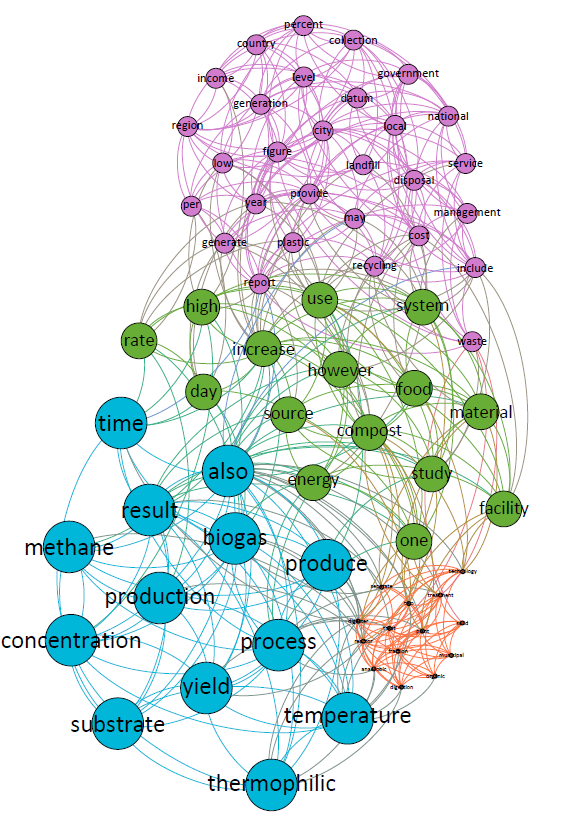

Data behind this chart, as committed beside it:
; anaerobic; digestion; organic; fraction; municipal; solid; waste; country; increase; per; income; generation; food; report; rate; day; high; year; city; collection; disposal; result; low
anaerobic; 0; 1; 1; 1; 1; 1; 0; 0; 0; 0; 0; 0; 0; 0; 0; 0; 0; 0; 0; 0; 0; 0; 0
digestion; 1; 0; 1; 1; 1; 1; 0; 0; 0; 0; 0; 0; 0; 0; 0; 0; 0; 0; 0; 0; 0; 0; 0
organic; 1; 1; 0; 1; 1; 1; 0; 0; 0; 0; 0; 0; 0; 0; 0; 0; 0; 0; 0; 0; 0; 0; 0
fraction; 1; 1; 1; 0; 1; 1; 0; 0; 0; 0; 0; 0; 0; 0; 0; 0; 0; 0; 0; 0; 0; 0; 0
municipal; 1; 1; 1; 1; 0; 1; 0; 0; 0; 0; 0; 0; 0; 0; 0; 0; 0; 0; 0; 0; 0; 0; 0
solid; 1; 1; 1; 1; 1; 0; 1; 0; 0; 0; 0; 0; 0; 0; 0; 0; 0; 0; 0; 0; 0; 0; 0
waste; 0; 0; 0; 0; 0; 1; 0; 0; 0; 0; 0; 0; 0; 1; 0; 0; 0; 0; 0; 0; 1; 0; 0
country; 0; 0; 0; 0; 0; 0; 0; 0; 0; 0; 1; 1; 0; 0; 0; 0; 0; 0; 1; 1; 0; 0; 1
increase; 0; 0; 0; 0; 0; 0; 0; 0; 0; 0; 0; 0; 1; 1; 1; 1; 1; 1; 0; 0; 0; 1; 1
per; 0; 0; 0; 0; 0; 0; 0; 0; 0; 0; 0; 1; 0; 1; 1; 1; 0; 1; 0; 0; 0; 0; 1
income; 0; 0; 0; 0; 0; 0; 0; 1; 0; 0; 0; 1; 0; 0; 0; 0; 1; 0; 0; 1; 0; 0; 1
generation; 0; 0; 0; 0; 0; 0; 0; 1; 0; 1; 1; 0; 0; 0; 0; 0; 0; 1; 1; 1; 0; 0; 0
food; 0; 0; 0; 0; 0; 0; 0; 0; 1; 0; 0; 0; 0; 0; 0; 0; 0; 0; 0; 0; 0; 0; 0
report; 0; 0; 0; 0; 0; 0; 1; 0; 1; 1; 0; 0; 0; 0; 0; 0; 1; 1; 0; 0; 0; 0; 1
rate; 0; 0; 0; 0; 0; 0; 0; 0; 1; 1; 0; 0; 0; 0; 0; 1; 1; 1; 0; 0; 0; 0; 0
day; 0; 0; 0; 0; 0; 0; 0; 0; 1; 1; 0; 0; 0; 0; 1; 0; 1; 1; 0; 0; 0; 0; 0
high; 0; 0; 0; 0; 0; 0; 0; 0; 1; 0; 1; 0; 0; 1; 1; 1; 0; 0; 0; 0; 0; 0; 1
year; 0; 0; 0; 0; 0; 0; 0; 0; 1; 1; 0; 1; 0; 1; 1; 1; 0; 0; 1; 0; 0; 0; 1
city; 0; 0; 0; 0; 0; 0; 0; 1; 0; 0; 0; 1; 0; 0; 0; 0; 0; 1; 0; 1; 1; 0; 1
collection; 0; 0; 0; 0; 0; 0; 0; 1; 0; 0; 1; 1; 0; 0; 0; 0; 0; 0; 1; 0; 1; 0; 0
disposal; 0; 0; 0; 0; 0; 0; 1; 0; 0; 0; 0; 0; 0; 0; 0; 0; 0; 0; 1; 1; 0; 0; 0
result; 0; 0; 0; 0; 0; 0; 0; 0; 1; 0; 0; 0; 0; 0; 0; 0; 0; 0; 0; 0; 0; 0; 0
low; 0; 0; 0; 0; 0; 0; 0; 1; 1; 1; 1; 0; 0; 1; 0; 0; 1; 1; 1; 0; 0; 0; 0
landfill; 0; 0; 0; 0; 0; 0; 0; 0; 1; 0; 0; 0; 0; 1; 0; 0; 0; 0; 1; 1; 1; 0; 0
generate; 0; 0; 0; 0; 0; 0; 0; 0; 1; 1; 0; 1; 0; 1; 1; 1; 0; 1; 1; 0; 0; 0; 0
also; 0; 0; 0; 0; 0; 0; 0; 0; 1; 0; 0; 0; 1; 1; 0; 1; 1; 0; 0; 0; 0; 1; 0
may; 0; 0; 0; 0; 0; 0; 0; 0; 1; 0; 0; 0; 0; 0; 0; 0; 0; 1; 1; 0; 0; 0; 0
process; 1; 0; 0; 0; 0; 0; 0; 0; 0; 0; 0; 0; 0; 0; 0; 0; 0; 0; 0; 0; 0; 1; 0
treatment; 0; 1; 1; 1; 1; 1; 1; 0; 0; 0; 0; 0; 0; 0; 0; 0; 0; 0; 0; 0; 0; 0; 0
compost; 0; 0; 0; 0; 0; 0; 0; 0; 1; 0; 0; 0; 1; 1; 0; 0; 1; 0; 0; 0; 0; 0; 0
include; 0; 0; 0; 0; 0; 0; 1; 0; 0; 0; 0; 0; 0; 0; 0; 0; 0; 1; 1; 0; 1; 0; 0
separate; 0; 0; 0; 0; 0; 0; 0; 0; 0; 0; 0; 0; 0; 0; 0; 0; 0; 0; 0; 0; 0; 1; 0
use; 0; 0; 0; 0; 0; 0; 0; 0; 1; 0; 0; 0; 1; 1; 1; 0; 1; 1; 0; 0; 0; 0; 1
biogas; 0; 0; 0; 0; 0; 0; 0; 0; 1; 0; 0; 0; 0; 0; 1; 1; 0; 0; 0; 0; 0; 1; 0
however; 0; 0; 0; 0; 0; 0; 0; 0; 1; 0; 0; 0; 1; 0; 0; 0; 1; 0; 0; 0; 0; 1; 0
system; 0; 0; 0; 0; 0; 0; 0; 0; 1; 0; 0; 0; 1; 1; 0; 0; 1; 1; 0; 0; 0; 0; 0
cost; 0; 0; 0; 0; 0; 0; 0; 0; 0; 0; 0; 0; 1; 0; 0; 0; 0; 1; 0; 0; 1; 0; 1
produce; 0; 0; 0; 0; 0; 0; 0; 0; 0; 0; 0; 0; 0; 0; 0; 0; 0; 0; 0; 0; 0; 1; 0
study; 0; 0; 0; 0; 0; 0; 1; 0; 0; 0; 0; 0; 1; 0; 0; 0; 0; 0; 0; 0; 0; 1; 0
production; 0; 0; 0; 0; 0; 0; 0; 0; 0; 0; 0; 0; 0; 0; 1; 0; 0; 0; 0; 0; 0; 1; 0
energy; 0; 0; 0; 0; 0; 0; 0; 0; 0; 0; 0; 0; 0; 0; 0; 0; 0; 0; 0; 0; 0; 1; 0
thermophilic; 1; 1; 0; 0; 0; 0; 0; 0; 0; 0; 0; 0; 0; 0; 0; 0; 0; 0; 0; 0; 0; 1; 0
source; 0; 0; 0; 0; 0; 0; 0; 0; 1; 0; 0; 0; 0; 1; 0; 0; 0; 0; 0; 0; 0; 1; 0
substrate; 0; 0; 0; 0; 0; 0; 0; 0; 0; 0; 0; 0; 0; 0; 0; 0; 0; 0; 0; 0; 0; 1; 0
two; 1; 1; 0; 0; 0; 0; 0; 0; 0; 0; 0; 0; 0; 0; 0; 0; 0; 0; 0; 0; 0; 0; 0
material; 0; 0; 0; 0; 0; 0; 0; 0; 1; 0; 0; 0; 1; 0; 0; 0; 0; 0; 0; 0; 0; 0; 0
temperature; 1; 1; 1; 1; 0; 0; 0; 0; 0; 0; 0; 0; 0; 0; 0; 0; 0; 0; 0; 0; 0; 1; 0
methane; 0; 0; 0; 0; 0; 0; 0; 0; 1; 0; 0; 0; 0; 0; 0; 0; 0; 0; 0; 0; 0; 1; 0
management; 0; 0; 0; 0; 0; 0; 1; 0; 0; 0; 0; 0; 0; 1; 0; 0; 0; 0; 1; 0; 1; 0; 0
level; 0; 0; 0; 0; 0; 0; 0; 1; 0; 0; 1; 1; 0; 0; 0; 0; 0; 1; 1; 1; 0; 0; 1
concentration; 0; 0; 0; 0; 0; 0; 0; 0; 0; 0; 0; 0; 0; 0; 0; 0; 1; 0; 0; 0; 0; 1; 0
plant; 1; 1; 1; 1; 1; 1; 0; 0; 0; 0; 0; 0; 0; 0; 0; 0; 0; 0; 0; 0; 0; 0; 0
reactor; 1; 1; 1; 1; 0; 1; 0; 0; 0; 0; 0; 0; 0; 0; 0; 0; 0; 0; 0; 0; 0; 0; 0
digester; 1; 1; 0; 0; 1; 0; 0; 0; 0; 0; 0; 0; 0; 0; 0; 0; 0; 0; 0; 0; 0; 0; 0
time; 0; 0; 0; 0; 0; 0; 0; 0; 1; 0; 0; 0; 0; 1; 1; 1; 1; 0; 0; 0; 0; 1; 0
yield; 0; 0; 0; 0; 0; 0; 0; 0; 0; 0; 0; 0; 0; 0; 0; 0; 0; 0; 0; 0; 0; 1; 0
treat; 1; 1; 1; 1; 1; 1; 1; 0; 0; 0; 0; 0; 0; 0; 0; 0; 0; 0; 0; 0; 0; 0; 0
one; 0; 0; 0; 0; 0; 0; 0; 0; 1; 0; 0; 0; 0; 0; 0; 1; 0; 0; 0; 0; 0; 1; 0
provide; 0; 0; 0; 0; 0; 0; 0; 0; 1; 1; 0; 1; 0; 1; 0; 0; 0; 1; 1; 0; 0; 0; 1
plastic; 0; 0; 0; 0; 0; 0; 0; 0; 1; 0; 0; 0; 0; 1; 1; 0; 0; 0; 1; 0; 0; 0; 1
... 11 more rows
